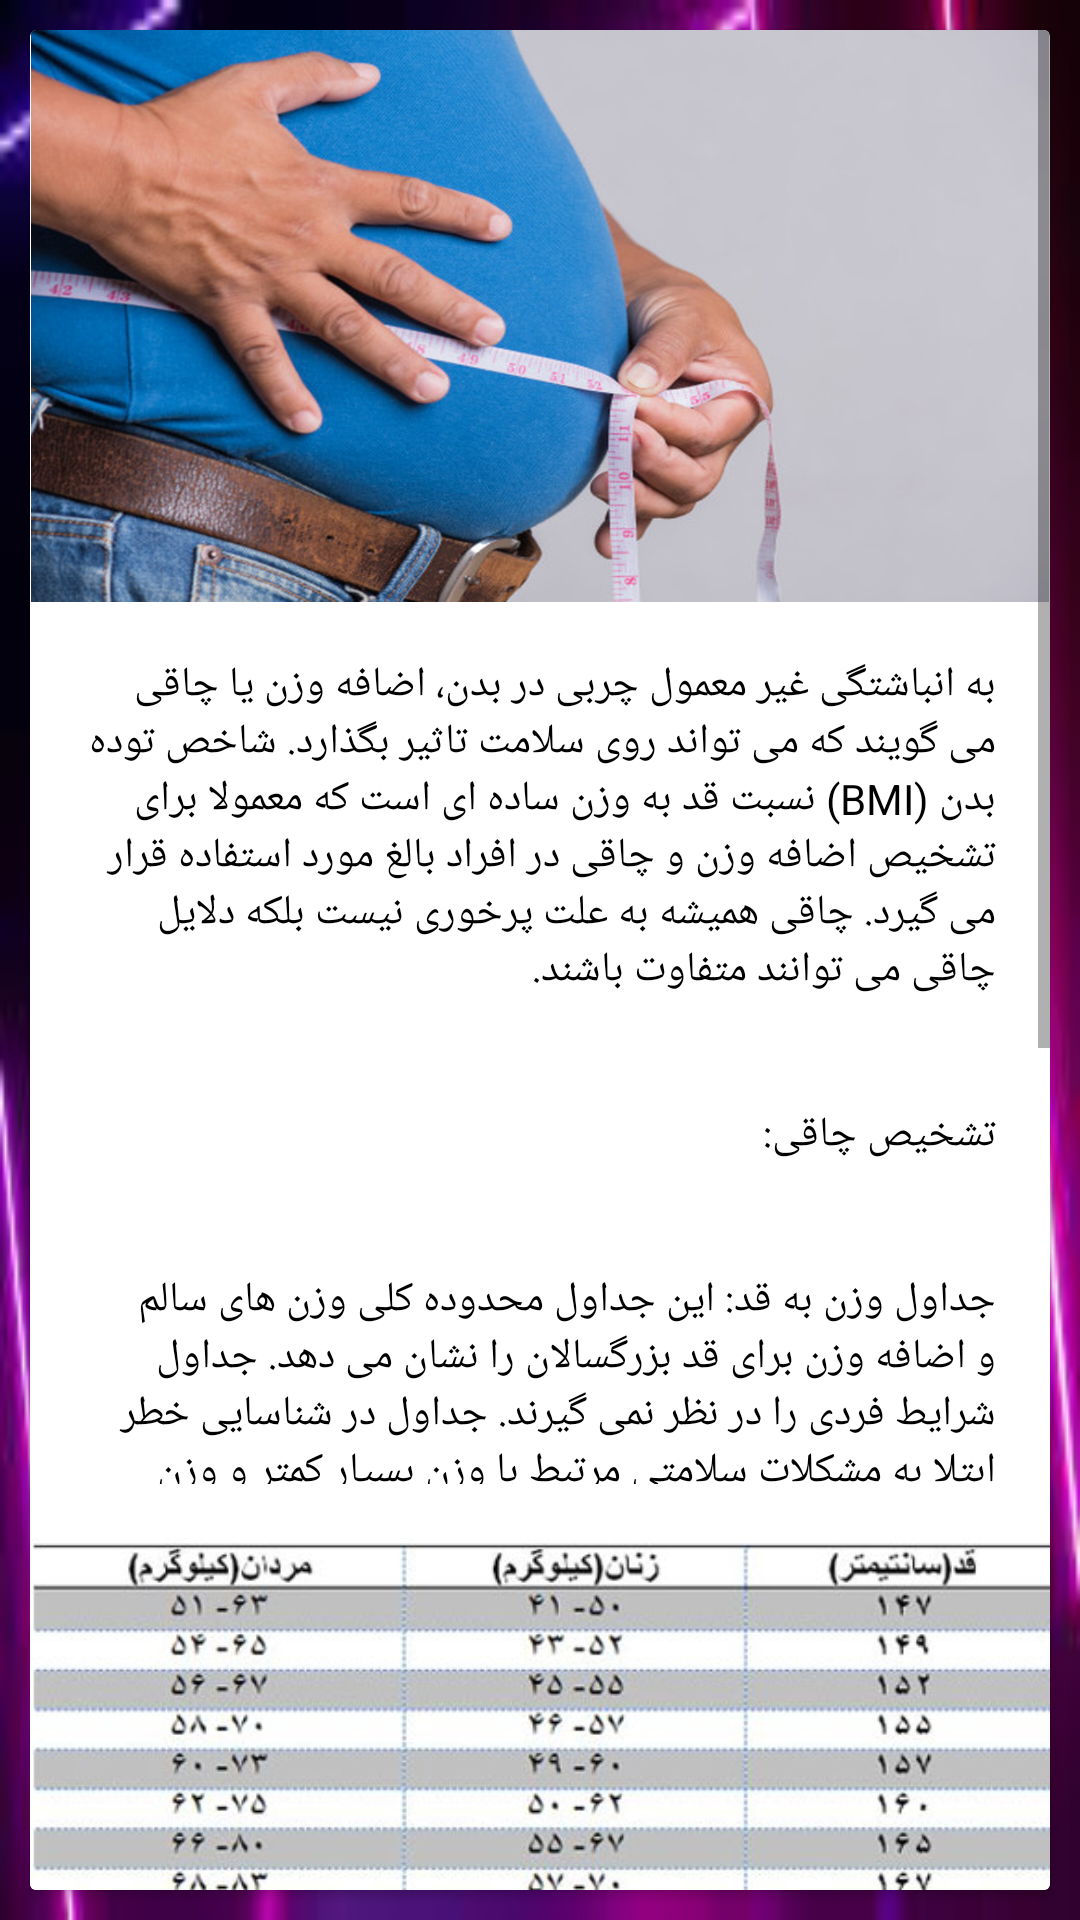

Layout XML and referenced resources for this Android screen:
<!-- AndroidManifest.xml: application theme Theme.Giahsonati -->
<!-- res/layout/activity_chagi_one.xml -->
<?xml version="1.0" encoding="utf-8"?>
<LinearLayout xmlns:android="http://schemas.android.com/apk/res/android"
    xmlns:app="http://schemas.android.com/apk/res-auto"
    xmlns:tools="http://schemas.android.com/tools"
    android:layout_width="match_parent"
    android:layout_height="match_parent"
    android:gravity="right"
    android:background="@drawable/images"
    tools:context=".chagi_one">
<com.google.android.material.card.MaterialCardView
    android:layout_width="match_parent"
    android:layout_height="match_parent"
    android:layout_margin="10dp">



    <ScrollView
        android:layout_width="match_parent"
        android:layout_height="match_parent">

        <LinearLayout
            android:layout_width="match_parent"
            android:layout_height="match_parent"
            android:orientation="vertical">

            <ImageView
                android:id="@+id/imageView4"
                android:layout_width="match_parent"
                android:layout_height="wrap_content"
                android:adjustViewBounds="true"
                android:elevation="18dp"

                app:srcCompat="@drawable/man" />

            <TextView
                android:id="@+id/textView"
                android:layout_width="wrap_content"
                android:layout_height="wrap_content"
                android:layout_margin="8dp"
                android:background="@drawable/shape_txt"
                android:gravity="right"
                android:padding="10dp"
                android:text="به انباشتگی غیر معمول چربی در بدن، اضافه وزن یا چاقی می گویند که می تواند روی سلامت تاثیر بگذارد. شاخص توده بدن (BMI) نسبت قد به وزن ساده ای است که معمولا برای تشخیص اضافه وزن و چاقی در افراد بالغ مورد استفاده قرار می گیرد. چاقی همیشه به علت پرخوری نیست بلکه دلایل چاقی می توانند متفاوت باشند.

"
                android:textColor="@color/black"
                android:textStyle="normal" />

            <TextView
                android:id="@+id/textView33"
                android:layout_width="match_parent"
                android:layout_height="wrap_content"
                android:layout_margin="8dp"
                android:layout_weight="1"

                android:background="@drawable/shape_txt"
                android:gravity="right"
                android:padding="10dp"
                android:text="تشخیص چاقی:"
                android:textColor="@color/black" />

            <TextView
                android:id="@+id/textView34"
                android:layout_width="match_parent"
                android:layout_height="91dp"
                android:layout_margin="8dp"
                android:background="@drawable/shape_txt"
                android:gravity="right"
                android:padding="10dp"
                android:text="جداول وزن به قد:
این جداول محدوده کلی وزن های سالم و اضافه وزن برای قد بزرگسالان را نشان می دهد.
جداول شرایط فردی را در نظر نمی گیرند.
جداول در شناسایی خطر ابتلا به مشکلات سلامتی مرتبط با وزن بسیار كمتر و وزن بسیار بیشتر از شاخص توده بدنی هستند."
                android:textColor="@color/black" />

            <ImageView
                android:id="@+id/imageView5"
                android:layout_width="match_parent"
                android:layout_height="wrap_content"
                android:adjustViewBounds="true"
                android:layout_weight="1"
                app:srcCompat="@drawable/jad" />

            <TextView
                android:id="@+id/textView36"
                android:layout_width="match_parent"
                android:layout_height="wrap_content"
                android:layout_margin="8dp"
                android:layout_weight="1"
                android:background="@drawable/shape_txt"
                android:gravity="right"
                android:padding="10dp"
                android:text=" درمان چاقی:"
                android:textColor="#000000" />

            <TextView
                android:id="@+id/textView37"
                android:layout_width="match_parent"
                android:layout_height="wrap_content"
                android:layout_margin="8dp"
                android:layout_weight="1"
                android:background="@drawable/shape_txt"
                android:elevation="18dp"
                android:gravity="right"
                android:padding="10dp"
                android:text=" برای اکثر افرادی که اضافه وزن دارند یا چاق هستند، ایمن ترین و موثرترین راه برای کاهش وزن، کمتر خوردن و ورزش بیشتر است. اگر کمتر غذا بخورید و بیشتر ورزش کنید، وزن کم خواهید کرد. هر برنامه کاهش وزن از جمله رویکردهای پزشکی و جراحی نیز شامل کاهش کالری و ورزش خواهد شد. قرص جادویی برای لاغر شدن وجود ندارد.

هر برنامه غذایی مناسب شامل ورزش است که به افزایش متابولیسم بدن کمک می کند و یک فرصت کمتر برای خوردن در طول روز است. شما باید حداقل 30 دقیقه، پنج بار در هفته ورزش کنید. ورزش منظم همچنین به قلب و ریه های شما کمک می کند و باعث کاهش سطح تری گلیسیرید می شود که می تواند باعث کاهش بیماری قلبی شود. همچنین سطح HDL (“کلسترول خوب”) را افزایش می دهد. حتی اقدامات ساده ای مانند بالا رفتن پله ها به جای آسانسور و پیاده روی های کوتاه باعث می شود کالری زیادی سوزانده شود."
                android:textColor="#000000" />

        </LinearLayout>
    </ScrollView>
</com.google.android.material.card.MaterialCardView>
</LinearLayout>
<!-- resources referenced by this layout -->
<resources>
  <color name="black">#FF000000</color>
  <!-- drawable images: png bitmap (drawable, 7829 bytes) -->
  <!-- drawable jad: jpg bitmap (drawable, 60734 bytes) -->
  <!-- drawable man: jpg bitmap (drawable, 319480 bytes) -->
  <!-- drawable shape_txt (drawable) -->
  <?xml version="1.0" encoding="utf-8"?>
  <shape xmlns:android="http://schemas.android.com/apk/res/android" android:shape="rectangle">
  <corners android:radius="10dp"></corners>
      <solid android:color="@color/white"></solid>
  </shape>
  <style name="Theme.Giahsonati" parent="Theme.AppCompat.Light">
          
          <item name="colorPrimary">@color/purple_500</item>
          <item name="colorPrimaryVariant">@color/purple_700</item>
          <item name="colorOnPrimary">@color/white</item>
          
          <item name="colorSecondary">@color/teal_200</item>
          <item name="colorSecondaryVariant">@color/teal_700</item>
          <item name="colorOnSecondary">@color/black</item>
          
          <item name="android:statusBarColor" tools:targetApi="l">?attr/colorPrimaryVariant</item>
          
      </style>
  <color name="white">#FFFFFFFF</color>
  <color name="purple_500">#10EE00</color>
  <color name="purple_700">#FF3700B3</color>
  <color name="teal_200">#FF03DAC5</color>
  <color name="teal_700">#FF018786</color>
</resources>
